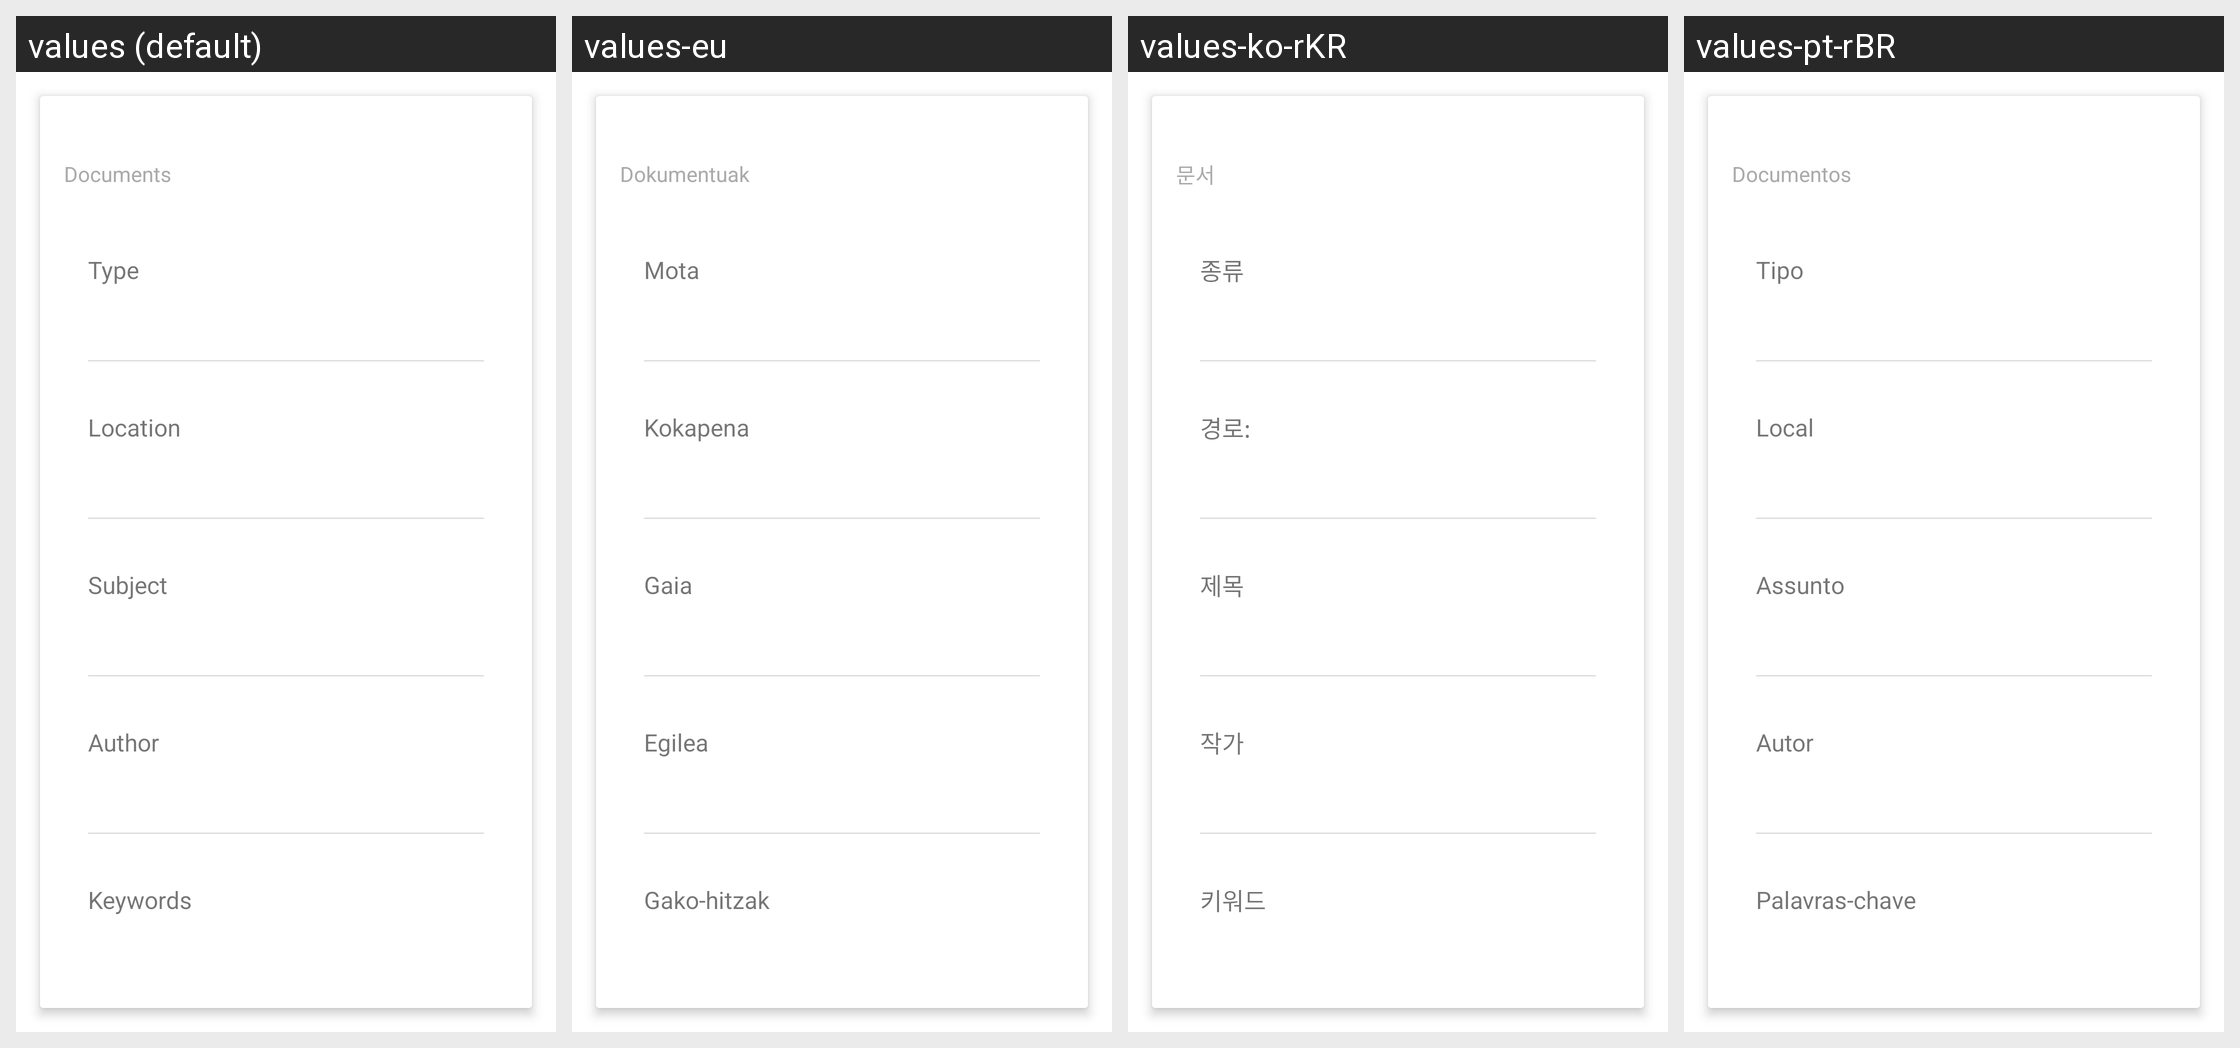

The same Android screen rendered under several of its app's locales, left to right. List the strings drawn on it with the default value and each locale's translation.
Android screen res/layout/properties_document.xml rendered under 4 locales, left to right: values (default), values-eu, values-ko-rKR, values-pt-rBR. Device: Nexus 5 (rendered at 1080×1920; each locale shown at half size, 540×960, under a caption strip naming it); theme Theme.MaterialComponents.DayNight.NoActionBar.
Other locales in the repository, not shown: values-af, values-am, values-ar, values-as-rIN, values-ast, values-ast-rES, values-az-rAZ, values-be-rBY, values-bg, values-bn, values-bn-rBD, values-bqi-rIR, values-bqi-rLU, values-ca, values-cs, values-cs-rCZ, values-da, values-de, values-el, values-en-rAU, values-en-rGB, values-en-rIN, values-en-rPT, values-eo, values-es, values-es-rCO, values-es-rES, values-es-rMX, values-es-rUS, values-es-rVE, values-et-rEE, values-eu-rES, values-fa, values-fi, values-fr, values-fr-rCA, values-gl-rES, values-gu-rIN, values-he, values-hi, values-hi-rIN, values-hr, values-hu, values-hu-rHU, values-hy-rAM, values-id, values-in, values-is, values-is-rIS, values-it, values-it-rIT, values-iw, values-ja, values-ka-rGE, values-kk-rKZ, values-km-rKH, values-kn-rIN, values-ko, values-ku, values-ky-rKG, values-lb, values-lo-rLA, values-lt, values-lv, values-mk-rMK, values-ml, values-ml-rIN, values-mn-rMN, values-mr-rIN, values-ms-rMY, values-my, values-my-rMM, values-nb, values-ne-rNP, values-nl, values-or-rIN, values-pa-rIN, values-pl, values-pt-rPT, values-ro, values-ru, values-si-rLK, values-sk, values-sl, values-sq-rAL, values-sr, values-sv, values-sv-rSE, values-sw, values-ta, values-ta-rIN, values-te-rIN, values-th, values-tl, values-tr, values-tr-rTR, values-ug, values-uk, values-ur, values-ur-rPK, values-uz-rUZ, values-vi, values-zh, values-zh-rCN, values-zh-rHK, values-zh-rHN, values-zh-rTW, values-zu.
Strings drawn on this screen, with the default value and each locale's value (text and hints the layout hard-codes, and strings that could not be matched under every locale, appear in the picture but are not listed):

documents
  values: Documents
  values-eu: Dokumentuak
  values-ko-rKR: 문서
  values-pt-rBR: Documentos

type
  values: Type
  values-eu: Mota
  values-ko-rKR: 종류
  values-pt-rBR: Tipo

location
  values: Location
  values-eu: Kokapena
  values-ko-rKR: 경로:
  values-pt-rBR: Local

subject
  values: Subject
  values-eu: Gaia
  values-ko-rKR: 제목
  values-pt-rBR: Assunto

author
  values: Author
  values-eu: Egilea
  values-ko-rKR: 작가
  values-pt-rBR: Autor

keywords
  values: Keywords
  values-eu: Gako-hitzak
  values-ko-rKR: 키워드
  values-pt-rBR: Palavras-chave
